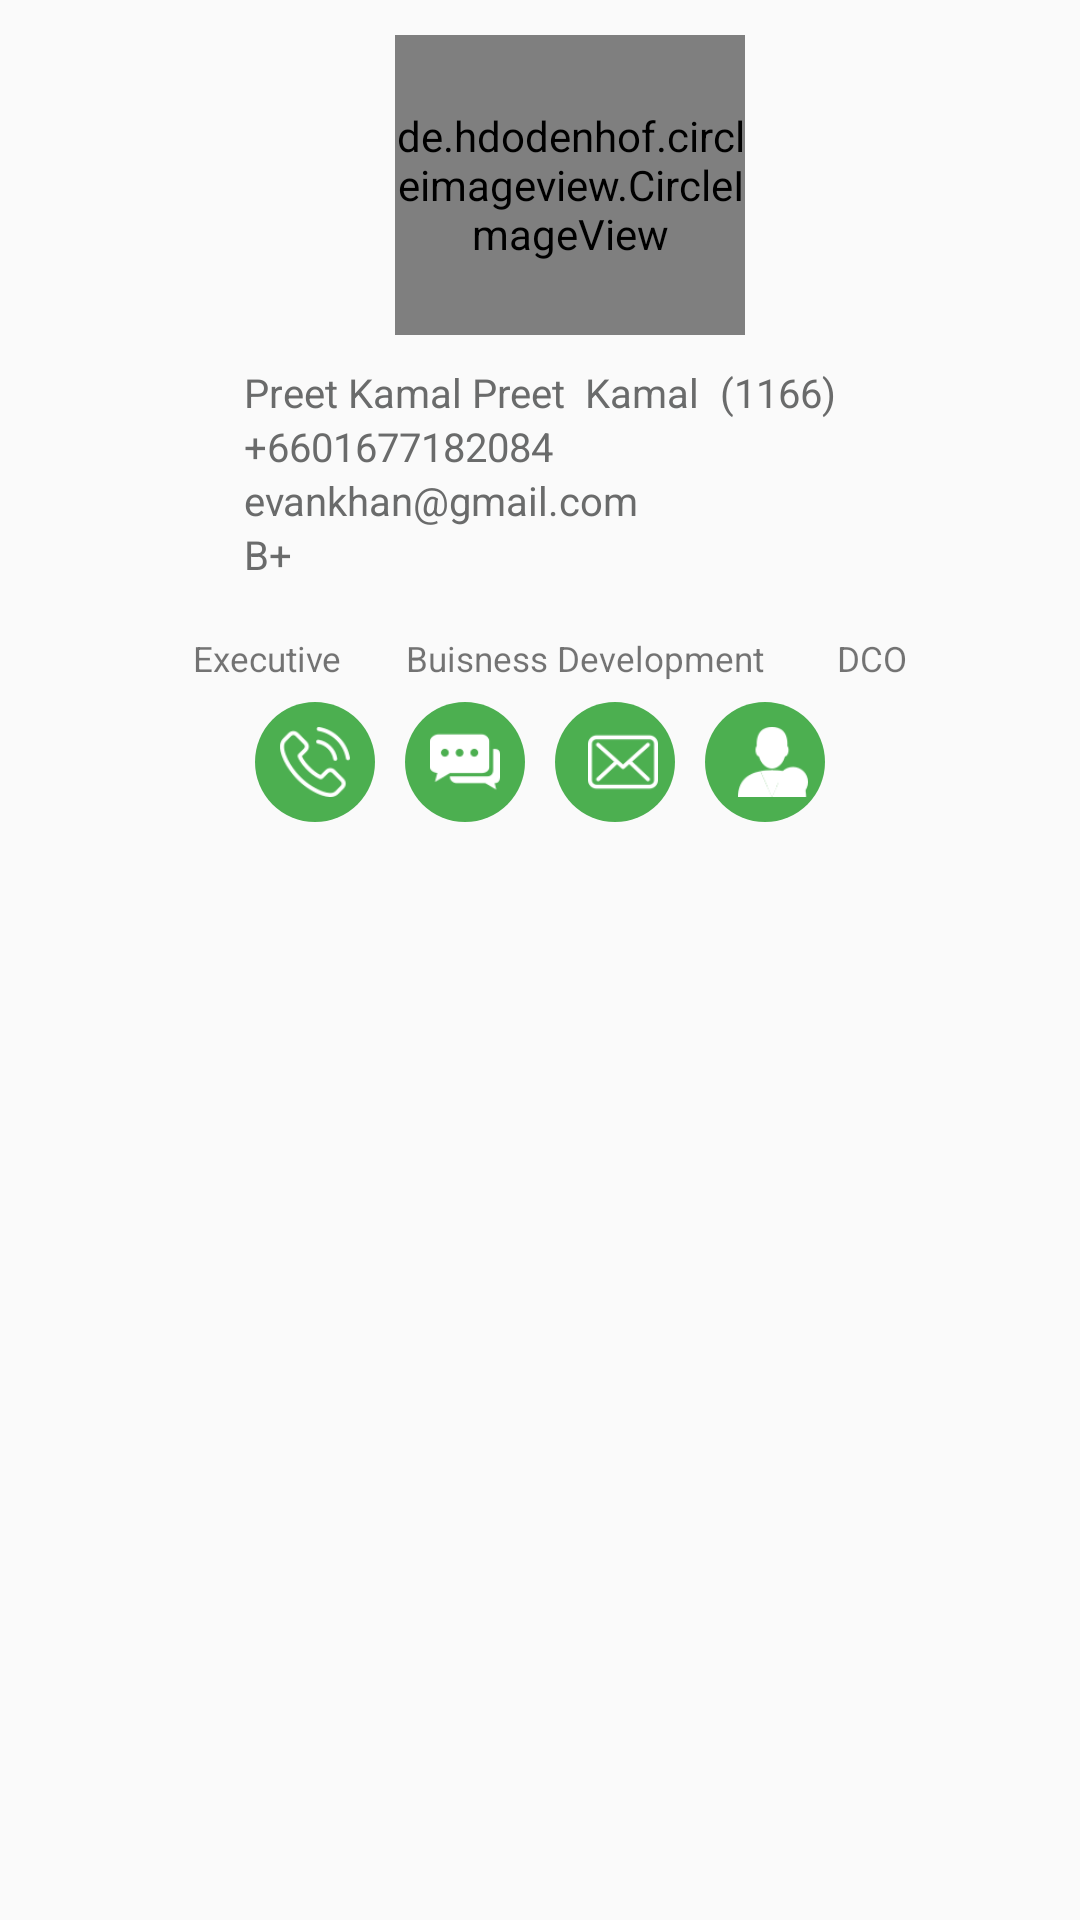

This screen was rendered from an Android layout file. Write that file and the resources it references.
<!-- AndroidManifest.xml: application theme AppTheme -->
<!-- res/layout/fragment_bottom_sheet.xml -->
<?xml version="1.0" encoding="utf-8"?>
<RelativeLayout xmlns:android="http://schemas.android.com/apk/res/android"
    xmlns:app="http://schemas.android.com/apk/res-auto"
    xmlns:card_view="http://schemas.android.com/apk/res-auto"
    android:id="@+id/main_root"
    android:layout_width="match_parent"
    android:layout_height="wrap_content"
    android:layout_margin="0px"
    android:clipToPadding="false"
    android:elevation="50px">



        <LinearLayout


            android:layout_width="match_parent"
            android:layout_height="wrap_content"
            android:layout_marginLeft="5px"
            android:layout_marginTop="5px"
            android:layout_marginRight="5px"


            android:background="@drawable/btn_background"
            android:orientation="vertical"

            android:visibility="visible">

            <de.hdodenhof.circleimageview.CircleImageView
                android:id="@+id/user_icon"
                android:layout_width="350px"
                android:layout_height="300px"
                android:layout_gravity="center_horizontal"


                android:layout_marginLeft="30px"
                android:layout_marginTop="30px"
                android:src="@drawable/backwhite"


                />


            <LinearLayout
                android:layout_width="wrap_content"
                android:layout_height="wrap_content"
                android:layout_gravity="center_horizontal"
                android:layout_marginTop="30px"
                android:orientation="vertical">

                <LinearLayout
                    android:layout_width="wrap_content"
                    android:layout_height="wrap_content"

                    android:orientation="horizontal">

                    <TextView
                        android:id="@+id/text_name"
                        android:layout_width="wrap_content"

                        android:layout_height="wrap_content"

                        android:tag="40"
                        android:text="Preet Kamal Preet  Kamal"
                        android:textColor="#6A6B6B"
                        android:textSize="40px" />

                    <TextView
                        android:id="@+id/text_office_text"
                        android:layout_width="wrap_content"

                        android:layout_height="wrap_content"
                        android:layout_marginLeft="20px"

                        android:tag="40"
                        android:text="(1166)"
                        android:textColor="#6A6B6B"
                        android:textSize="40px" />
                </LinearLayout>


                <TextView
                    android:id="@+id/text_phone_number"
                    android:layout_width="wrap_content"

                    android:layout_height="wrap_content"


                    android:tag="40"
                    android:text="+6601677182084"
                    android:textColor="#6A6B6B"
                    android:textSize="40px" />

                <TextView

                    android:id="@+id/text_email"
                    android:layout_width="wrap_content"

                    android:layout_height="wrap_content"


                    android:tag="40"
                    android:text="evankhan@gmail.com"
                    android:textColor="#6A6B6B"
                    android:textSize="40px" />

                <TextView
                    android:id="@+id/text_blood_group"
                    android:layout_width="wrap_content"

                    android:layout_height="wrap_content"


                    android:tag="40"
                    android:text="B+"
                    android:textColor="#6A6B6B"
                    android:textSize="40px" />

                <TextView
                    android:id="@+id/text_emergency_contact_number"
                    android:layout_width="wrap_content"

                    android:layout_height="wrap_content"


                    android:tag="40"
                    android:text=""
                    android:textColor="#6A6B6B"
                    android:textSize="40px" />
            </LinearLayout>


            <TextView
                android:id="@+id/text_hours"
                android:layout_width="match_parent"
                android:layout_height="wrap_content"
                android:layout_marginTop="30px"
                android:gravity="end"
                android:letterSpacing="0.1"
                android:tag="40"
                android:textColor="#806A6B6B"
                android:textSize="40px"
                android:visibility="gone" />


            <LinearLayout
                android:layout_width="wrap_content"
                android:layout_height="wrap_content"
                android:layout_gravity="center"
                android:layout_marginLeft="0px"
                android:layout_marginTop="0px"
                android:orientation="horizontal">

                <TextView
                    android:id="@+id/text_designation"
                    android:layout_width="wrap_content"
                    android:layout_height="wrap_content"
                    android:layout_marginLeft="20px"
                    android:tag="35"
                    android:text="Executive"
                    android:textSize="35px" />

                <ImageView
                    android:id="@+id/indicator_01"
                    android:layout_width="8dp"
                    android:layout_height="8dp"
                    android:layout_marginLeft="20px"
                    android:layout_marginTop="15px"

                    android:background="@drawable/indicator_unselected" />

                <TextView
                    android:id="@+id/text_department"
                    android:layout_width="wrap_content"
                    android:layout_height="wrap_content"
                    android:layout_marginLeft="20px"

                    android:tag="35"
                    android:text="Buisness Development "
                    android:textSize="35px" />

                <ImageView
                    android:id="@+id/indicator_0s1"
                    android:layout_width="8dp"
                    android:layout_height="8dp"
                    android:layout_marginLeft="20px"
                    android:layout_marginTop="15px"


                    android:background="@drawable/indicator_unselected" />

                <TextView
                    android:id="@+id/text_unit"
                    android:layout_width="wrap_content"
                    android:layout_height="wrap_content"
                    android:layout_marginLeft="20px"
                    android:tag="35"
                    android:text="DCO"
                    android:textSize="35px" />
            </LinearLayout>

            <LinearLayout
                android:layout_width="wrap_content"
                android:layout_height="wrap_content"
                android:layout_gravity="center"
                android:layout_marginTop="20px"
                android:layout_marginBottom="10px"
                android:orientation="horizontal">

                <LinearLayout
                    android:layout_width="120px"
                    android:layout_height="120px"
                    android:background="@drawable/white_circle_drawable">

                    <ImageView

                        android:id="@+id/img_phone"
                        android:layout_width="70px"

                        android:layout_height="70px"
                        android:layout_gravity="center"
                        android:layout_marginLeft="25px"
                        android:src="@drawable/phone_call"


                        />

                </LinearLayout>

                <LinearLayout
                    android:layout_width="120px"
                    android:layout_height="120px"
                    android:layout_marginLeft="30px"
                    android:background="@drawable/white_circle_drawable">

                    <ImageView

                        android:id="@+id/img_sms"
                        android:layout_width="70px"

                        android:layout_height="70px"
                        android:layout_gravity="center"
                        android:layout_marginLeft="25px"
                        android:src="@drawable/sms"


                        />

                </LinearLayout>

                <LinearLayout
                    android:layout_width="120px"
                    android:layout_height="120px"
                    android:layout_marginLeft="30px"
                    android:background="@drawable/white_circle_drawable">

                    <ImageView

                        android:id="@+id/img_email"
                        android:layout_width="wrap_content"

                        android:layout_height="70px"
                        android:layout_gravity="center"
                        android:layout_marginLeft="20px"
                        android:src="@drawable/envelope"


                        />

                </LinearLayout>

                <LinearLayout
                    android:layout_width="120px"
                    android:layout_height="120px"
                    android:layout_marginLeft="30px"
                    android:background="@drawable/white_circle_drawable">

                    <ImageView

                        android:id="@+id/img_add_contact"
                        android:layout_width="wrap_content"

                        android:layout_height="70px"
                        android:layout_gravity="center"
                        android:layout_marginLeft="20px"
                        android:src="@drawable/add_user"


                        />

                </LinearLayout>
            </LinearLayout>
            <View
                android:layout_width="match_parent"
                android:layout_height="80px"/>
        </LinearLayout>


</RelativeLayout>
<!-- resources referenced by this layout -->
<resources>
  <!-- drawable add_user: png bitmap (drawable-xhdpi, 1223 bytes) -->
  <!-- drawable backwhite: png bitmap (drawable-xhdpi, 348 bytes) -->
  <!-- drawable envelope: png bitmap (drawable-xhdpi, 1388 bytes) -->
  <!-- drawable phone_call: png bitmap (drawable-xhdpi, 1823 bytes) -->
  <!-- drawable sms: png bitmap (drawable-xhdpi, 1061 bytes) -->
  <!-- drawable white_circle_drawable (drawable) -->
  <shape xmlns:android="http://schemas.android.com/apk/res/android"
      android:shape="oval">
      <solid android:color="#4CAF50"/>
      <stroke android:width="0dp" android:color="#45D54B" />
      <size android:width="28dp" android:height="28dp"/>
  </shape>
  <style name="AppTheme" parent="Theme.AppCompat.Light.NoActionBar">
          
          <item name="colorPrimary">@color/colorPrimary</item>
          <item name="colorPrimaryDark">@color/colorPrimaryDark</item>
          <item name="colorAccent">@color/colorAccent</item>
          <item name="windowActionBarOverlay">true</item>
      </style>
  <color name="colorPrimary">#4CAF50</color>
  <color name="colorPrimaryDark">#4CAF50</color>
  <color name="colorAccent">#2E2E2E</color>
</resources>
